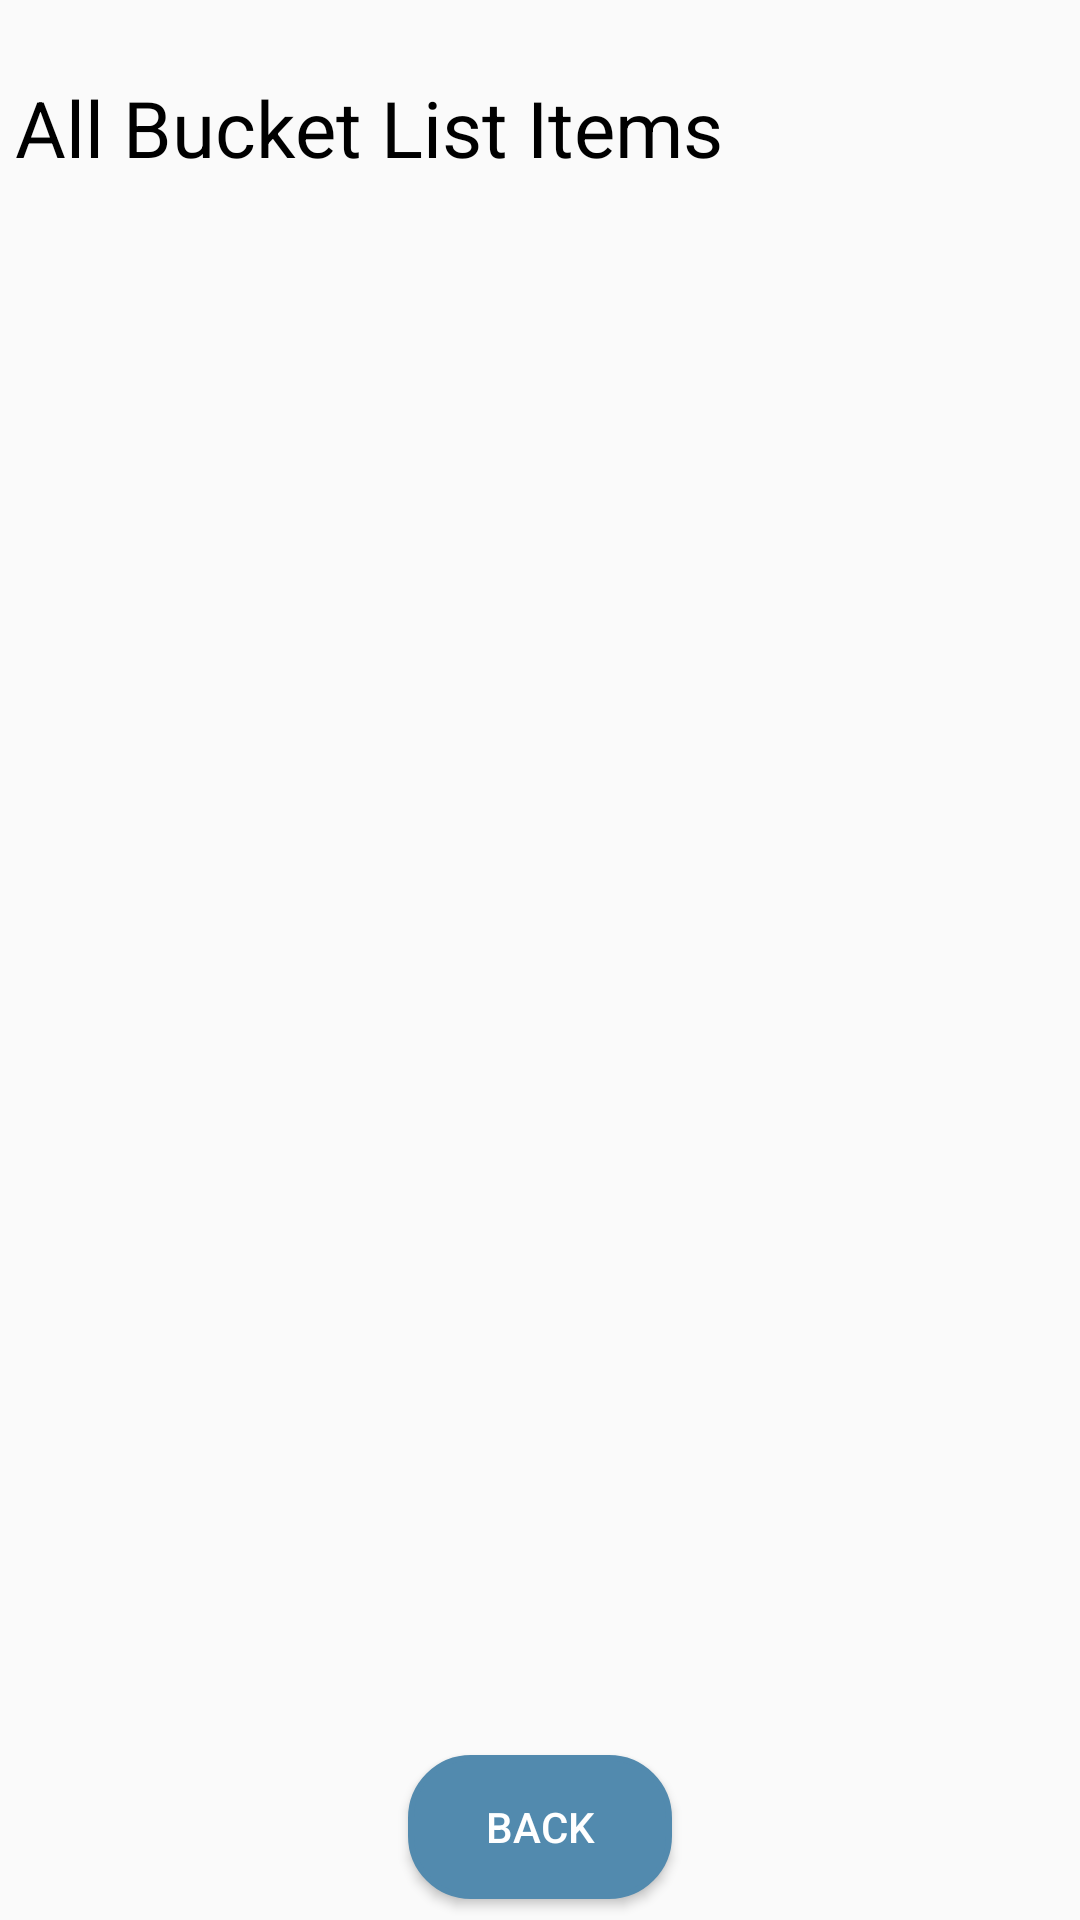

Here is an Android app screen rendered from its layout file. Give the layout XML and the strings, colors and styles it references.
<!-- AndroidManifest.xml: application theme AppTheme -->
<!-- res/layout/activity_view_all.xml -->
<?xml version="1.0" encoding="utf-8"?>
<androidx.constraintlayout.widget.ConstraintLayout xmlns:android="http://schemas.android.com/apk/res/android"
    xmlns:app="http://schemas.android.com/apk/res-auto"
    xmlns:tools="http://schemas.android.com/tools"
    android:layout_width="match_parent"
    android:layout_height="match_parent">
    <TextView
        android:id="@+id/text_home"
        android:layout_width="match_parent"
        android:layout_height="wrap_content"
        android:layout_marginTop="25dp"
        android:layout_marginLeft="5dp"
        android:text="All Bucket List Items"
        android:textSize="26dp"
        android:textColor="#000000"
        app:layout_constraintTop_toTopOf="parent" />

    <androidx.recyclerview.widget.RecyclerView
        android:id="@+id/recycler_area"
        android:layout_width="0dp"
        android:layout_height="0dp"
        android:layout_marginBottom="60dp"
        android:layout_marginEnd="2dp"
        android:layout_marginStart="2dp"
        android:layout_marginTop="15dp"
        app:layout_constraintBottom_toBottomOf="parent"
        app:layout_constraintEnd_toEndOf="parent"
        app:layout_constraintStart_toStartOf="parent"
        app:layout_constraintTop_toBottomOf="@+id/text_home"/>
    <Button
        android:id="@+id/backBtn"
        android:layout_width="wrap_content"
        android:layout_height="wrap_content"
        android:layout_marginTop="5dp"
        android:layout_marginBottom="10dp"
        android:text="BACK"
        android:textColor="@android:color/white"
        android:background="@drawable/cancel_button"
        app:layout_constraintLeft_toLeftOf="parent"
        app:layout_constraintRight_toRightOf="parent"
        app:layout_constraintTop_toBottomOf="@+id/recycler_area"/>
</androidx.constraintlayout.widget.ConstraintLayout>
<!-- resources referenced by this layout -->
<resources>
  <!-- drawable cancel_button (drawable) -->
  <?xml version="1.0" encoding="utf-8"?>
  <selector xmlns:android="http://schemas.android.com/apk/res/android">
      <item>
          <shape android:shape="rectangle">
              <solid android:color="#528aae"/>
              <stroke android:color="#528aae" android:width="2dp" />
              
              <corners android:radius="20dp" />
          </shape>
      </item>
  </selector>
  <style name="AppTheme" parent="Theme.AppCompat.Light.DarkActionBar">
          
          <item name="colorPrimary">@color/colorPrimary</item>
          <item name="colorPrimaryDark">@color/colorPrimaryDark</item>
          <item name="colorAccent">@color/colorAccent</item>
          <item name="windowActionBar">false</item>
          <item name="windowNoTitle">true</item>
      </style>
  <color name="colorPrimary">#1E275A</color>
  <color name="colorPrimaryDark">#1E275A</color>
  <color name="colorAccent">#D81B60</color>
</resources>
